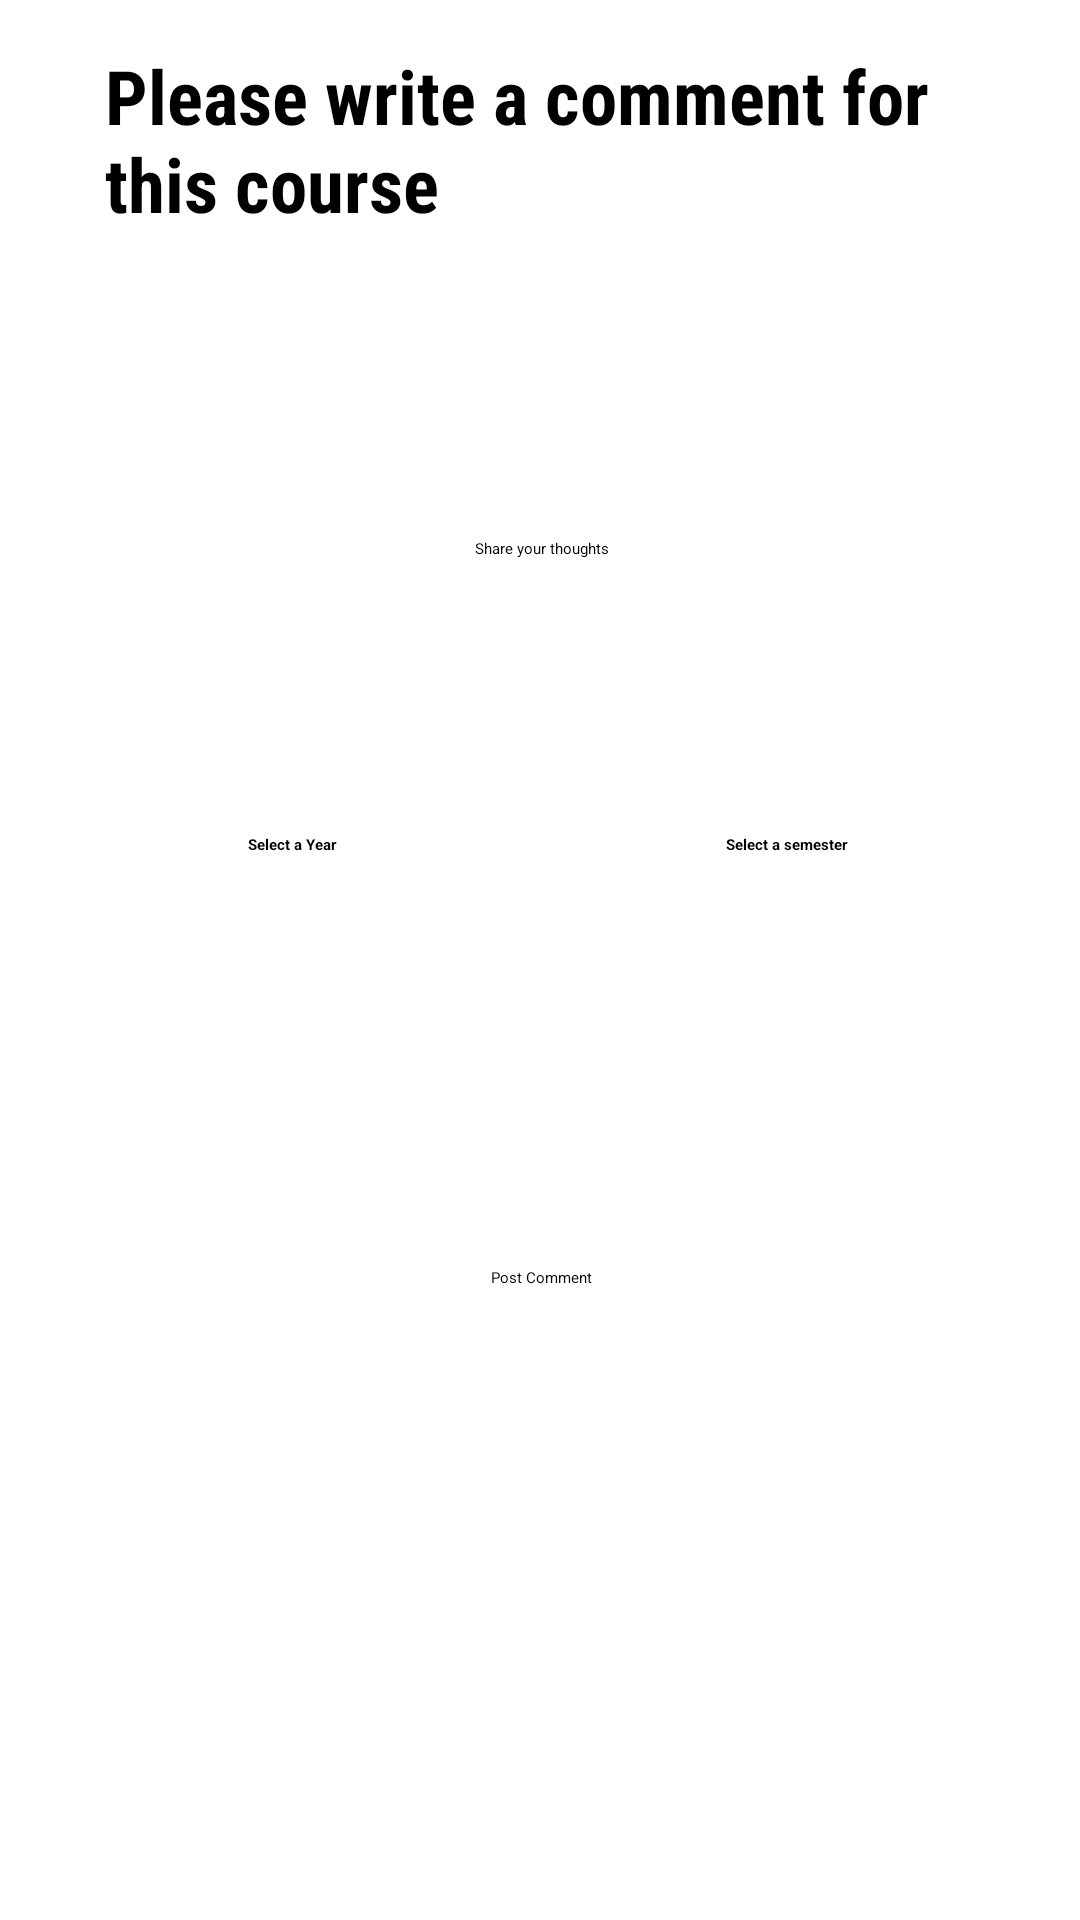

Produce the Android XML layout that renders to this screen, including the resource entries it uses.
<!-- AndroidManifest.xml: application theme Theme.CoursePlusPlus -->
<!-- res/layout/activity_add_comment.xml -->
<?xml version="1.0" encoding="utf-8"?>
<androidx.constraintlayout.widget.ConstraintLayout xmlns:android="http://schemas.android.com/apk/res/android"
    xmlns:tools="http://schemas.android.com/tools"
    android:layout_width="match_parent"
    android:layout_height="match_parent"
    xmlns:app="http://schemas.android.com/apk/res-auto"
    android:gravity="center"
    android:orientation="vertical"
    android:padding="15dp"
    tools:context=".AddComment">


    <TextView
        android:id="@+id/addCommentTitle"
        android:layout_width="match_parent"
        android:layout_height="wrap_content"
        android:layout_marginHorizontal="20dp"
        android:layout_marginTop="0dp"
        android:layout_marginBottom="20dp"
        app:layout_constraintStart_toStartOf="parent"
        app:layout_constraintEnd_toEndOf="parent"
        android:fontFamily="sans-serif-condensed"
        android:text="@string/please_write_a_comment_for_this_course"
        android:textSize="25sp"
        android:textStyle="bold"
        app:layout_constraintTop_toTopOf="parent"
        />

    <EditText
        android:id="@+id/comment_space"
        android:layout_width="350dp"
        android:layout_height="150dp"
        android:layout_marginTop="30dp"
        app:layout_constraintStart_toStartOf="parent"
        app:layout_constraintEnd_toEndOf="parent"
        android:hint="@string/share_your_thoughts"
        app:layout_constraintTop_toBottomOf="@+id/addCommentTitle"
        android:gravity="center"
        />

    <TextView
        android:id="@+id/selectYearTitle"
        android:layout_width="0dp"
        android:layout_height="wrap_content"
        android:text="@string/select_a_year"
        android:textStyle="bold"
        app:layout_constraintTop_toBottomOf="@+id/comment_space"
        app:layout_constraintBottom_toTopOf="@+id/selectYear"
        app:layout_constraintStart_toStartOf="parent"
        app:layout_constraintEnd_toEndOf="@id/guideline"
        android:gravity="center"
        android:layout_marginTop="20dp"/>



    <Spinner
        android:id="@+id/selectYear"
        android:layout_width="150dp"
        android:layout_height="56dp"
        android:layout_marginTop="10dp"
        app:layout_constraintStart_toStartOf="parent"
        app:layout_constraintTop_toBottomOf="@+id/selectYearTitle"
        app:layout_constraintEnd_toStartOf="@+id/guideline"
        android:gravity="center"
        />

    <TextView
        android:id="@+id/selectSemTitle"
        android:layout_width="0dp"
        android:layout_height="wrap_content"
        android:text="@string/select_a_semester"
        android:textStyle="bold"
        app:layout_constraintTop_toBottomOf="@+id/comment_space"
        app:layout_constraintBottom_toTopOf="@+id/selectSemester"
        app:layout_constraintStart_toEndOf="@+id/guideline"
        app:layout_constraintEnd_toEndOf="parent"
        android:gravity="center"
        android:layout_marginTop="20dp"/>

    <Spinner
        android:id="@+id/selectSemester"
        android:layout_width="150dp"
        android:layout_height="56dp"
        android:layout_marginTop="10dp"
        app:layout_constraintTop_toBottomOf="@+id/selectSemTitle"
        app:layout_constraintStart_toEndOf="@+id/guideline"
        app:layout_constraintEnd_toEndOf="parent"
        android:gravity="center"
        />

    <androidx.constraintlayout.widget.Guideline
        android:id="@+id/guideline"
        android:layout_width="wrap_content"
        android:layout_height="wrap_content"
        android:orientation="vertical"
        app:layout_constraintGuide_percent="0.5"/>

    <Button
        android:id="@+id/post_comment"
        android:layout_width="150dp"
        android:layout_height="50dp"
        android:layout_marginTop="50dp"
        android:gravity="center"
        app:layout_constraintTop_toBottomOf="@id/selectSemester"
        app:layout_constraintStart_toStartOf="@id/selectYear"
        app:layout_constraintEnd_toEndOf="@id/selectSemester"
        android:text="@string/post_comment"
        />


</androidx.constraintlayout.widget.ConstraintLayout>
<!-- resources referenced by this layout -->
<resources>
  <string name="please_write_a_comment_for_this_course">Please write a comment for this course</string>
  <string name="post_comment">Post Comment</string>
  <string name="select_a_semester">Select a semester</string>
  <string name="select_a_year">Select a Year</string>
  <string name="share_your_thoughts">Share your thoughts</string>
</resources>
